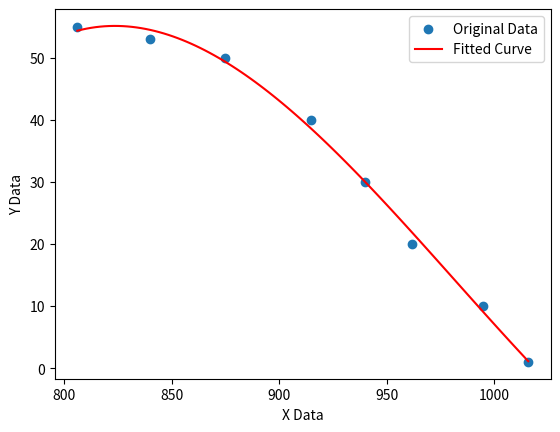

Here is the Python script that generated this plot:
#for making function for volume knob, because it is not linear

import numpy as np
import matplotlib.pyplot as plt

# Provided data
x_data = np.array([1016, 995, 962, 940, 915, 875, 806, 840])
y_data = np.array([1, 10, 20, 30, 40, 50, 55, 53])
#x_data = np.array([690, 533, 322, 158, 4, 806])
#y_data = np.array([ 60, 70, 80, 90, 100, 55])

# Define the degree of the polynomial (adjust as needed)
degree = 3

# Fit the data with a polynomial of the specified degree
coefficients = np.polyfit(x_data, y_data, degree)

# Create a polynomial function based on the coefficients
poly_function = np.poly1d(coefficients)

# Generate data for the fitted curve
fit_x = np.linspace(min(x_data), max(x_data), 100)
fit_y = poly_function(fit_x)

# Print the coefficients of the fitted polynomial
print("Fitted Polynomial Coefficients:", coefficients)

# Plot the original data and the fitted curve
plt.scatter(x_data, y_data, label='Original Data')
plt.plot(fit_x, fit_y, 'r', label='Fitted Curve')
plt.xlabel('X Data')
plt.ylabel('Y Data')
plt.legend()
plt.show()
